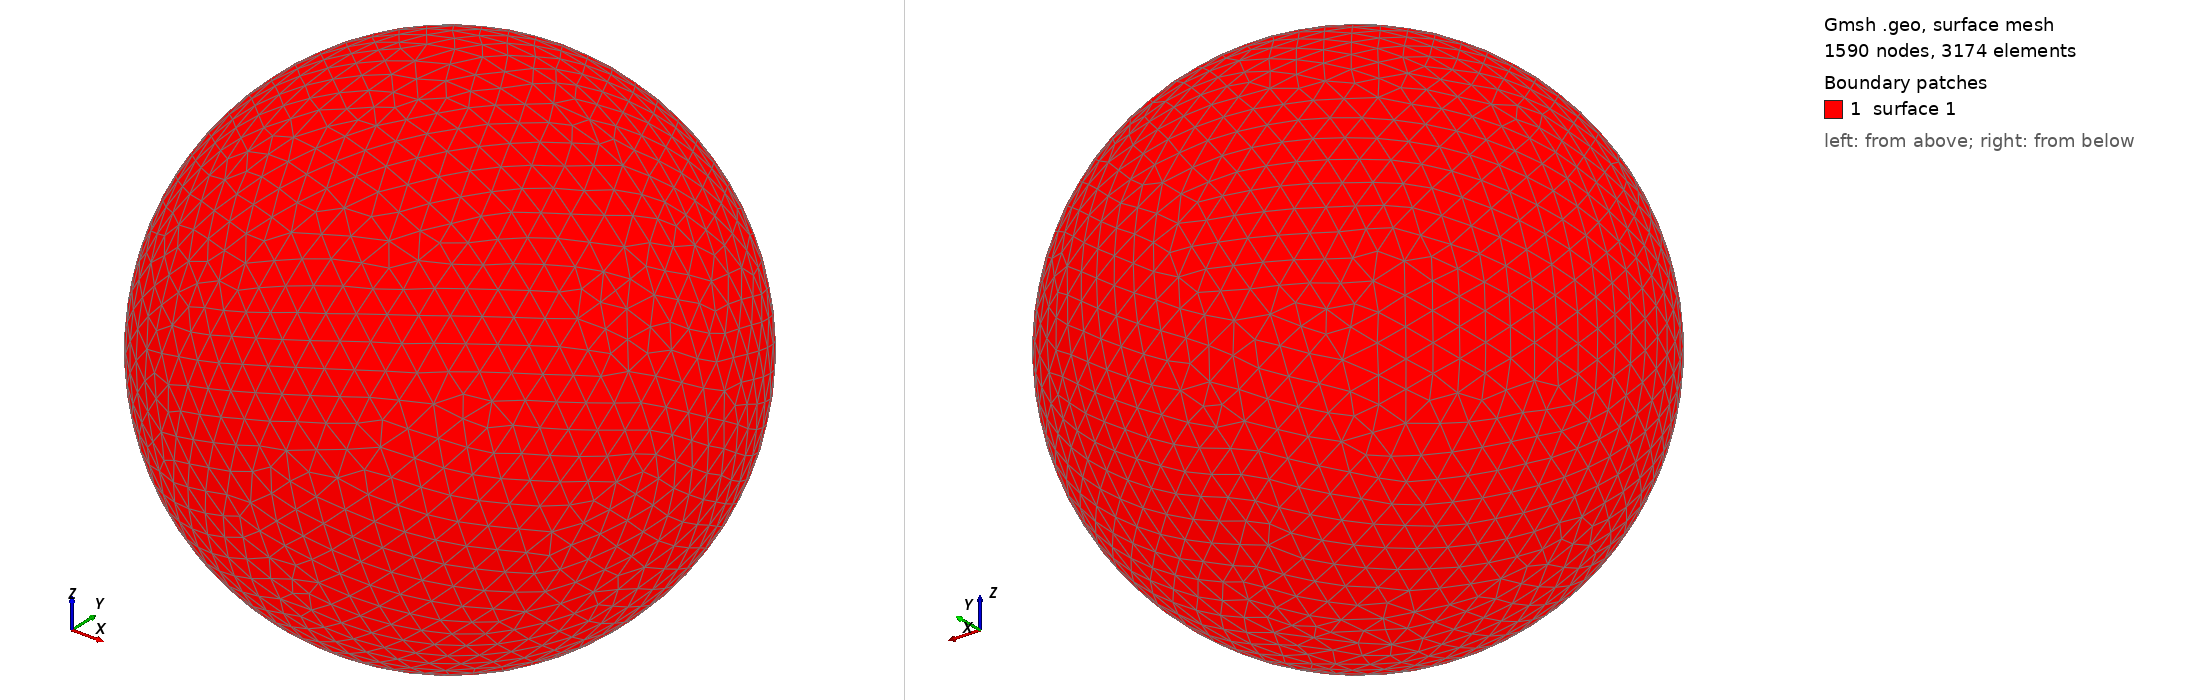

Gmsh geometry script, surface-meshed: 1590 nodes, 3174 surface elements. Boundary patches (legend numbers): 1 surface 1. Left view from above one corner, right view from below the opposite corner. The script declares no physical surfaces, so the legend lists its geometric surfaces. The drawing asked Gmsh for element sizes between 1% and 20% of the model's largest extent; the script's own settings can give other sizes.

=== shot1995.geo (drawn) ===
SetFactory("OpenCASCADE");
Point(1) = {0,0,0,0};
Sphere(1) = {0,0,0,0.09946000};
MeshSize{ PointsOf{ Surface{:}; } } = 0.009946000;
Mesh.ElementOrder=1;
Mesh.Format=39;
